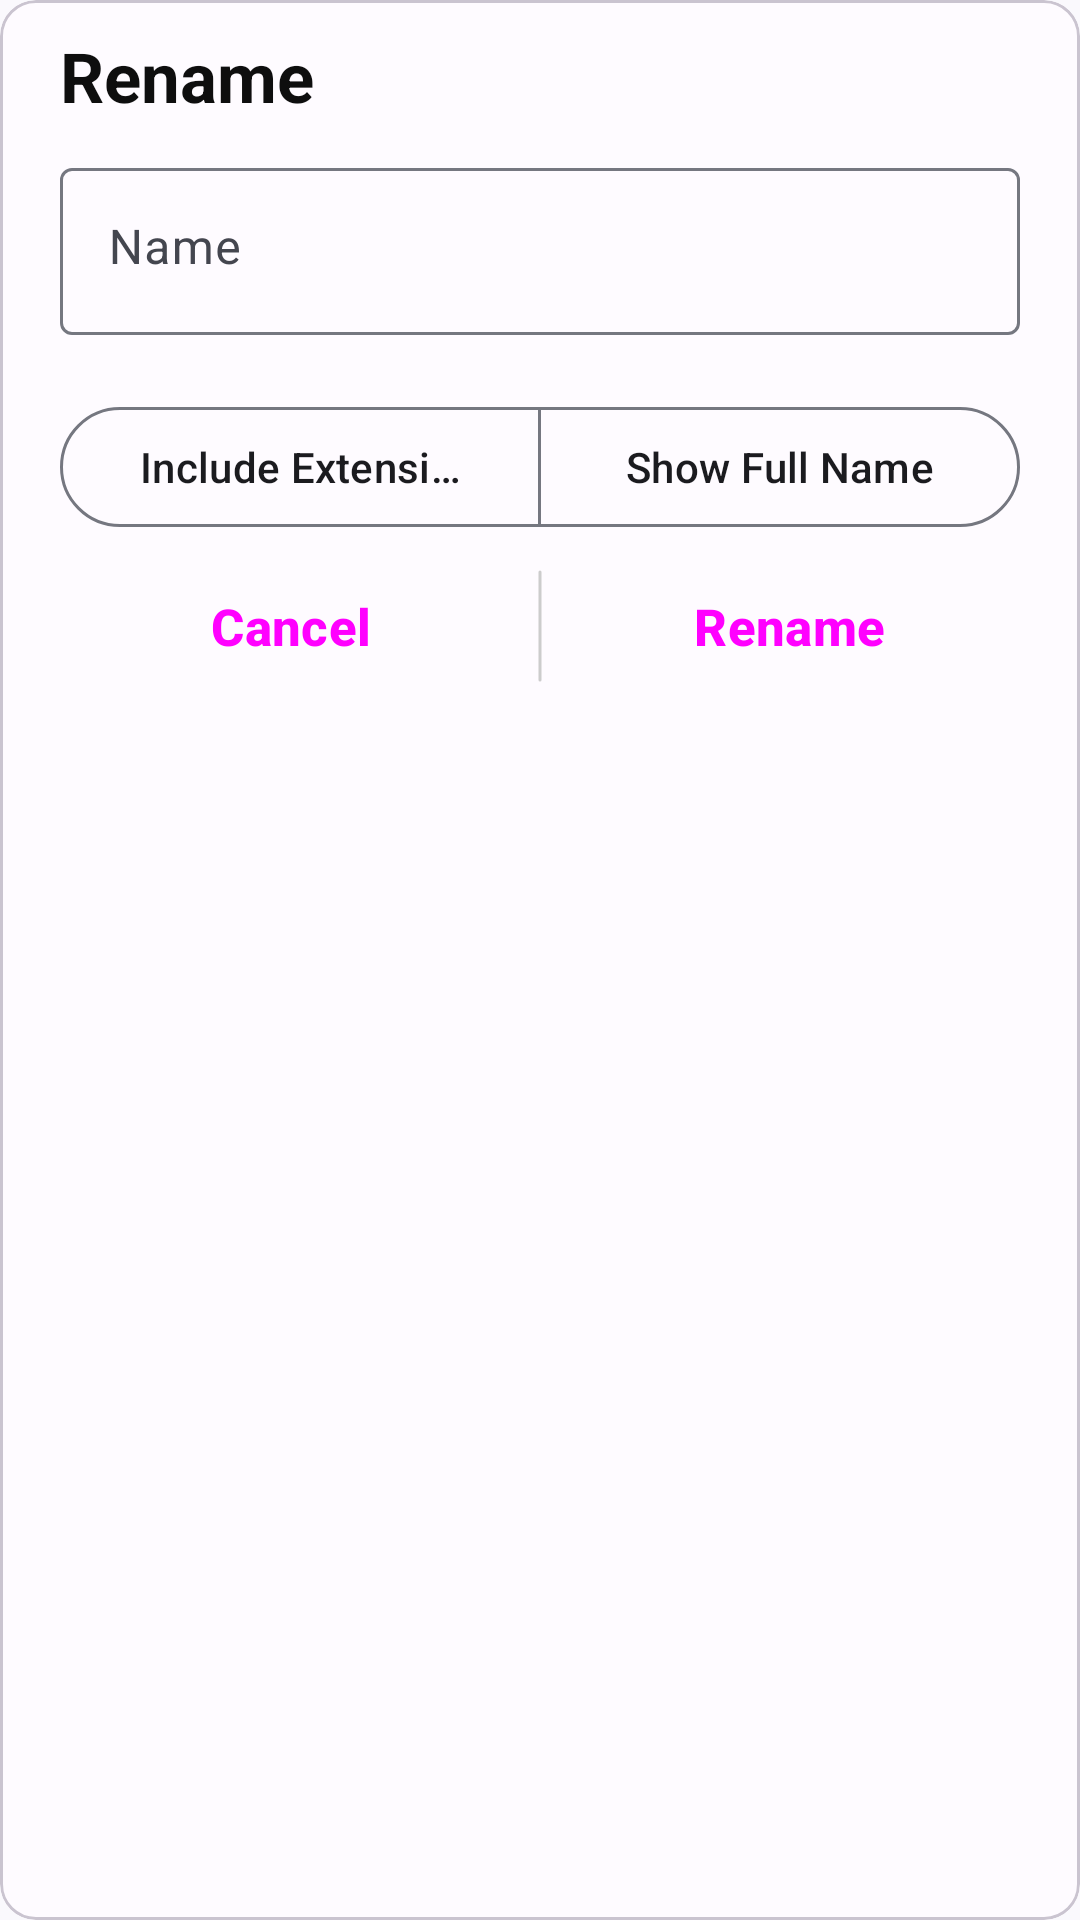

This screen was rendered from an Android layout file. Write that file and the resources it references.
<!-- AndroidManifest.xml: application theme Theme.Files -->
<!-- res/layout/dialog_rename.xml -->
<com.google.android.material.card.MaterialCardView xmlns:android="http://schemas.android.com/apk/res/android"
    xmlns:tools="http://schemas.android.com/tools"
    xmlns:app="http://schemas.android.com/apk/res-auto"
    style="@style/Theme.Material3.DayNight.Dialog"
    android:layout_width="match_parent"
    android:layout_height="wrap_content"
    android:orientation="vertical"
    android:clickable="false"
    android:gravity="center"
    android:layout_margin="20dp"
    android:layout_gravity="bottom"
    android:focusable="false">

    <LinearLayout
        android:layout_width="match_parent"
        android:layout_height="wrap_content"
        android:orientation="vertical"
        android:paddingTop="10dp"
        android:paddingBottom="10dp"
        android:paddingStart="20dp"
        android:paddingEnd="20dp"
        >

        <TextView
            android:id="@+id/dtv_title"
            android:gravity="start"
            android:text="@string/rename"
            android:textSize="23sp"
            android:textColor="@color/text"
            android:textStyle="bold"
            android:layout_width="match_parent"
            android:layout_height="wrap_content"
            />

        <ScrollView
            android:id="@+id/dialog_sv"
            android:layout_width="match_parent"
            android:layout_height="0dp"
            android:layout_weight="1"
            >

            <LinearLayout
                android:layout_width="match_parent"
                android:layout_height="wrap_content"
                android:orientation="vertical">

                <com.google.android.material.textfield.TextInputLayout
                    android:id="@+id/text_layout"
                    android:layout_width="match_parent"
                    android:layout_height="wrap_content"
                    android:layout_marginTop="10dp"
                    android:layout_marginBottom="10dp"
                    style="@style/Widget.Material3.TextInputLayout.OutlinedBox">

                    <com.google.android.material.textfield.TextInputEditText
                        android:id="@+id/text_input"
                        android:hint="@string/name"
                        android:selectAllOnFocus="true"
                        android:gravity="start"
                        android:layout_width="match_parent"
                        android:layout_height="wrap_content"
                        android:inputType="text"
                        tools:ignore="Autofill" />

                </com.google.android.material.textfield.TextInputLayout>

                <com.google.android.material.button.MaterialButtonToggleGroup
                    android:id="@+id/rename_options"
                    android:layout_width="match_parent"
                    android:layout_height="wrap_content"
                    android:layout_marginTop="10dp"
                    app:checkedButton="@id/create_folder">

                    <com.google.android.material.button.MaterialButton
                        android:id="@+id/include_ext"
                        android:layout_width="0dp"
                        android:layout_weight="1"
                        android:layout_height="wrap_content"
                        android:text="@string/include_extension"
                        style="@style/Widget.Material3.Button.OutlinedButton"
                        />

                    <com.google.android.material.button.MaterialButton
                        android:id="@+id/full_name"
                        android:text="@string/full_name"
                        android:layout_width="0dp"
                        android:layout_weight="1"
                        android:layout_height="wrap_content"
                        style="@style/Widget.Material3.Button.OutlinedButton"
                        />

                </com.google.android.material.button.MaterialButtonToggleGroup>

                <TextView
                    android:id="@+id/hints"
                    android:layout_width="match_parent"
                    android:layout_height="wrap_content"
                    android:text="@string/info"
                    android:textColor="@android:color/holo_red_light"
                    android:visibility="gone"
                    />

            </LinearLayout>

        </ScrollView>

        <LinearLayout
            android:layout_width="match_parent"
            android:layout_height="wrap_content"
            android:layout_marginTop="5dp"
            android:orientation="horizontal"
            >

            <Button
                android:id="@+id/btn_cancel"
                android:layout_weight="1"
                android:layout_width="0dp"
                android:layout_height="wrap_content"
                android:text="@string/cancel"
                android:padding="8dp"
                android:textSize="17sp"
                android:textStyle="bold"
                style="@style/Widget.Material3.Button.TextButton"
                />

            <androidx.appcompat.widget.LinearLayoutCompat
                android:layout_width="2dp"
                android:layout_height="match_parent"
                android:background="@drawable/round_only"
                android:backgroundTint="@color/divider"
                android:layout_margin="5dp"
                android:paddingTop="2dp"
                />

            <Button
                android:id="@+id/btn_create"
                android:layout_weight="1"
                android:layout_width="0dp"
                android:layout_height="wrap_content"
                android:text="@string/rename"
                android:padding="8dp"
                android:textSize="17sp"
                android:textStyle="bold"
                style="@style/Widget.Material3.Button.TextButton"
                />

        </LinearLayout>

    </LinearLayout>

</com.google.android.material.card.MaterialCardView>
<!-- resources referenced by this layout -->
<resources>
  <color name="divider">#CCCCCC</color>
  <color name="text">#0E0E0E</color>
  <!-- drawable round_only (drawable) -->
  <?xml version="1.0" encoding="utf-8"?>
  <selector xmlns:android="http://schemas.android.com/apk/res/android">
      <item android:state_pressed="true" >
          <shape
              android:shape="rectangle" >
              <corners android:radius="25dp" />
              <stroke android:width="1dp" android:color="@color/transparent" />
          </shape>
      </item>
      <item android:state_selected="true" >
          <shape
              android:shape="rectangle" >
              <corners android:radius="25dp" />
              <stroke android:width="1dp" android:color="@color/app_theme" />
          </shape>
      </item>
      <item >
          <shape android:shape="rectangle"  >
              <corners android:radius="25dp" />
              <stroke android:width="1dp" android:color="@color/transparent" />
          </shape>
      </item>
  </selector>
  <string name="cancel">Cancel</string>
  <string name="full_name">Show Full Name</string>
  <string name="include_extension">Include Extension</string>
  <string name="info">Info</string>
  <string name="name">Name</string>
  <string name="rename">Rename</string>
  <color name="transparent">#00000000</color>
  <color name="app_theme">#00668B</color>
  <color name="primary">?attr/colorPrimary</color>
  <color name="on_primary">#F9FCFF</color>
  <color name="primary_container">#C1E8FF</color>
  <color name="on_primary_container">#001E2C</color>
  <color name="secondary">#4E616C</color>
  <color name="on_secondary">#F9FCFF</color>
  <color name="secondary_container">#D1E5F4</color>
  <color name="on_secondary_container">#091E28</color>
  <color name="tertiary">#605A7C</color>
  <color name="on_tertiary">#FFFBFF</color>
  <color name="tertiary_container">#E6DEFF</color>
  <color name="on_tertiary_container">#1D1736</color>
  <color name="error">#BA1A1A</color>
  <color name="error_container">#FFDAD6</color>
  <color name="on_error">#FFFFFF</color>
  <color name="on_error_container">#410002</color>
  <color name="background">#F9FCFF</color>
  <color name="on_background">#1B1B1F</color>
  <color name="surface">#F9FCFF</color>
  <color name="on_surface">#1B1B1F</color>
  <color name="surface_variant">#E8F3F8</color>
  <color name="on_surface_variant">#44464F</color>
  <color name="outline">#757780</color>
  <color name="inverse_on_surface">#F2F0F4</color>
  <color name="inverse_surface">#303034</color>
  <color name="inverse_primary">#76D1FF</color>
</resources>
